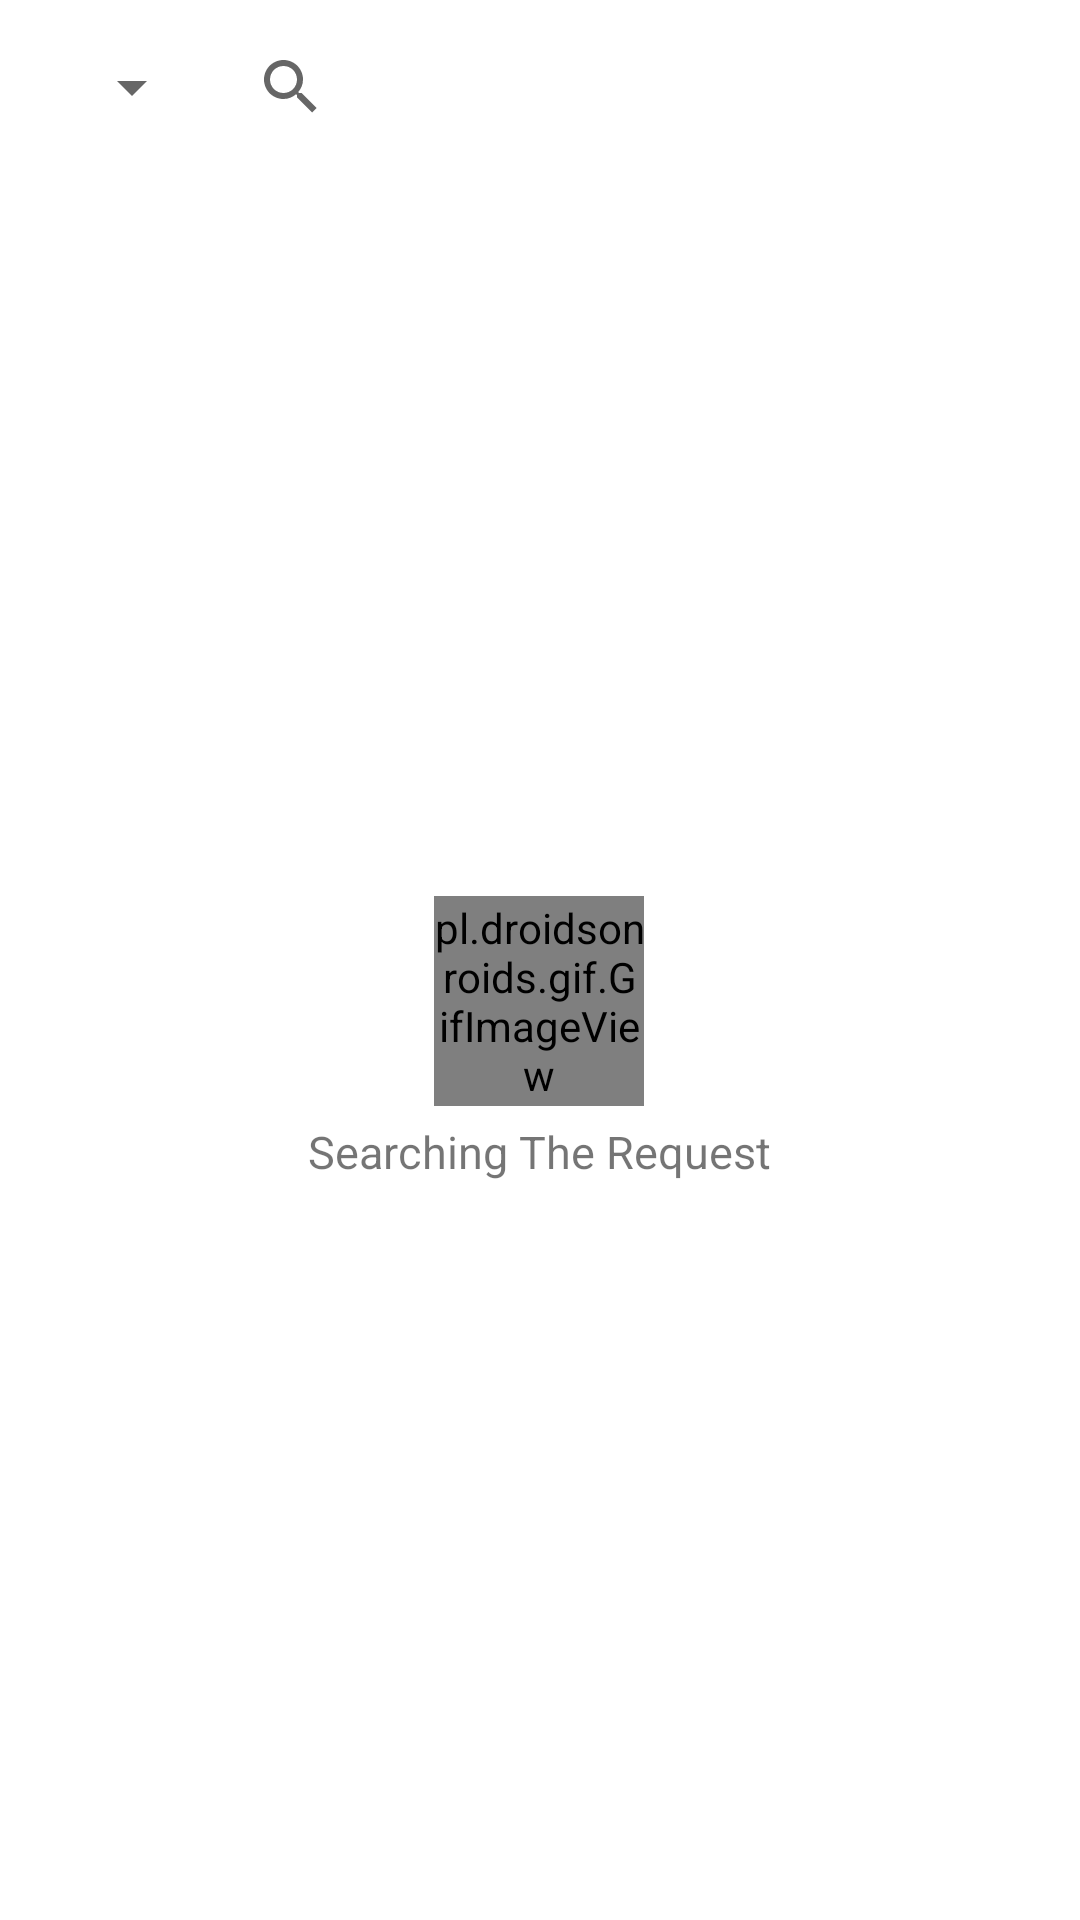

This screen was rendered from an Android layout file. Write that file and the resources it references.
<!-- AndroidManifest.xml: application theme AppTheme -->
<!-- res/layout/request_page.xml -->
<RelativeLayout xmlns:android="http://schemas.android.com/apk/res/android"
    xmlns:tools="http://schemas.android.com/tools"
    android:layout_width="match_parent"
    android:layout_height="match_parent"
    tools:context="TabPages.RequestPage">

    <RelativeLayout
        android:layout_width="match_parent"
        android:layout_height="match_parent">





        <RelativeLayout
            android:id="@+id/LayoutIF"
            android:layout_marginRight="15dp"
            android:layout_marginLeft="15dp"
            android:layout_width="match_parent"
            android:layout_marginTop="5dp"
            android:layout_height="wrap_content">

            <Spinner
                android:id="@+id/SearchSpinnerID"
                android:layout_centerVertical="true"
                android:layout_marginLeft="5dp"
                android:layout_width="wrap_content"
                android:layout_height="wrap_content">

            </Spinner>

            <SearchView
                android:layout_toRightOf="@+id/SearchSpinnerID"
                android:queryHint="Search blood or username"
                android:id="@+id/RequesterSearchID"
                android:elevation="1dp"
                android:layout_marginLeft="5dp"
                android:layout_marginRight="5dp"
                android:autofillHints="Search By Name"
                android:layout_width="match_parent"
                android:layout_height="wrap_content">

            </SearchView>


        </RelativeLayout>




        <RelativeLayout
            android:layout_below="@+id/LayoutIF"
            android:layout_width="match_parent"
            android:layout_height="match_parent">

            <RelativeLayout
                android:id="@+id/RequestLayoutID"
                android:layout_centerHorizontal="true"
                android:layout_centerVertical="true"
                android:layout_width="wrap_content"
                android:layout_height="wrap_content">


                <pl.droidsonroids.gif.GifImageView
                    android:id="@+id/DonorIgame"
                    android:layout_centerHorizontal="true"
                    android:layout_width="70dp"
                    android:layout_height="70dp">
                </pl.droidsonroids.gif.GifImageView>


                <TextView
                    android:id="@+id/DonorText"
                    android:layout_marginTop="5dp"
                    android:textSize="15sp"
                    android:text="Searching The Request"
                    android:layout_centerHorizontal="true"
                    android:layout_below="@+id/DonorIgame"
                    android:layout_width="wrap_content"
                    android:layout_height="wrap_content">
                </TextView>

            </RelativeLayout>

        </RelativeLayout>


        <RelativeLayout
            android:layout_below="@+id/LayoutIF"
            android:layout_width="match_parent"
            android:layout_marginTop="5dp"
            android:layout_height="match_parent">

            <androidx.recyclerview.widget.RecyclerView
                android:id="@+id/UserRecylearViewID"
                android:layout_width="match_parent"
                android:layout_height="match_parent">

            </androidx.recyclerview.widget.RecyclerView>



        </RelativeLayout>

    </RelativeLayout>


</RelativeLayout>
<!-- resources referenced by this layout -->
<resources>
  <style name="AppTheme" parent="Theme.MaterialComponents.Light.NoActionBar">
          
          <item name="colorPrimary">@color/colorPrimary</item>
          <item name="colorPrimaryDark">@color/colorPrimaryDark</item>
          <item name="colorAccent">@color/colorAccent</item>
  
  
  
  
          
  
  
  
      </style>
  <color name="colorPrimary">#FC7070</color>
  <color name="colorPrimaryDark">#FC7070</color>
  <color name="colorAccent">#FC7070</color>
</resources>
